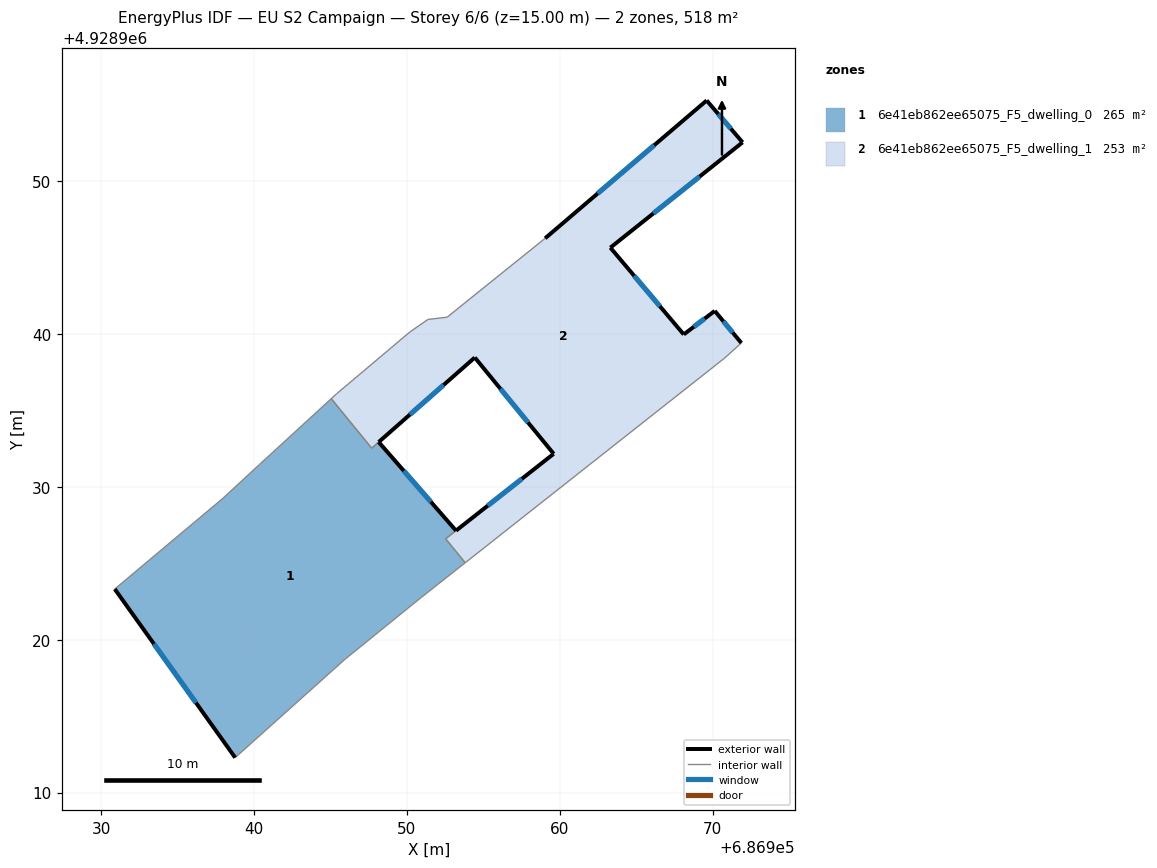
=== STOREY PLAN SPEC (per zone: floor XY polygon, exterior-wall plan segments, windows/doors) ===
zone 1: 6e41eb862ee65075_F5_dwelling_0  (264.7 m²)
  floor: (686945.95, 4928918.72) (686950.92, 4928922.75) (686953.81, 4928925.03) (686953.19, 4928925.79) (686953.11, 4928925.88) (686952.53, 4928926.60) (686953.21, 4928927.13) (686948.15, 4928932.93) (686947.69, 4928932.53) (686945.05, 4928935.77) (686940.35, 4928931.46) (686937.96, 4928929.25) (686930.88, 4928923.31) (686938.76, 4928912.28)
  exterior wall: (686938.76, 4928912.28) – (686930.88, 4928923.31)  [13.6 m]
    window: (686936.20, 4928915.87) – (686933.44, 4928919.73)  [5.0 m²]
  exterior wall: (686948.15, 4928932.93) – (686953.21, 4928927.13)  [7.7 m]
    window: (686949.79, 4928931.05) – (686951.56, 4928929.02)  [2.8 m²]
  interior walls: 12
zone 2: 6e41eb862ee65075_F5_dwelling_1  (253.4 m²)
  floor: (686970.78, 4928938.42) (686971.88, 4928939.41) (686970.14, 4928941.51) (686968.11, 4928939.97) (686963.31, 4928945.65) (686971.96, 4928952.54) (686969.61, 4928955.28) (686959.04, 4928946.26) (686952.63, 4928941.10) (686951.37, 4928940.95) (686950.19, 4928940.13) (686945.40, 4928936.09) (686945.05, 4928935.77) (686947.69, 4928932.53) (686954.44, 4928938.46) (686959.60, 4928932.16) (686952.53, 4928926.60) (686953.11, 4928925.88) (686953.19, 4928925.79) (686953.81, 4928925.03)
  exterior wall: (686959.04, 4928946.26) – (686969.61, 4928955.28)  [13.9 m]
    window: (686962.48, 4928949.19) – (686966.17, 4928952.35)  [5.1 m²]
  exterior wall: (686969.61, 4928955.28) – (686971.96, 4928952.54)  [3.6 m]
    window: (686970.37, 4928954.39) – (686971.19, 4928953.43)  [1.3 m²]
  exterior wall: (686971.96, 4928952.54) – (686963.31, 4928945.65)  [11.1 m]
    window: (686969.14, 4928950.30) – (686966.12, 4928947.89)  [4.1 m²]
  exterior wall: (686963.31, 4928945.65) – (686968.11, 4928939.97)  [7.4 m]
    window: (686964.87, 4928943.80) – (686966.55, 4928941.82)  [2.7 m²]
  exterior wall: (686968.11, 4928939.97) – (686970.14, 4928941.51)  [2.5 m]
    window: (686968.77, 4928940.47) – (686969.48, 4928941.01)  [0.9 m²]
  exterior wall: (686970.14, 4928941.51) – (686971.88, 4928939.41)  [2.7 m]
    window: (686970.70, 4928940.83) – (686971.31, 4928940.09)  [1.0 m²]
  exterior wall: (686959.60, 4928932.16) – (686954.44, 4928938.46)  [8.1 m]
    window: (686957.92, 4928934.21) – (686956.12, 4928936.41)  [3.0 m²]
  exterior wall: (686954.44, 4928938.46) – (686948.15, 4928932.93)  [8.4 m]
    window: (686952.39, 4928936.66) – (686950.19, 4928934.73)  [3.1 m²]
  exterior wall: (686953.21, 4928927.13) – (686959.60, 4928932.16)  [8.1 m]
    window: (686955.29, 4928928.77) – (686957.52, 4928930.53)  [3.0 m²]
  interior walls: 13

=== DERIVED (storey summary) ===
Building: EU S2 Campaign
Storey: 6 of 6  (floor level z = 15.00 m)
Storey gross floor area: 518.2 m²
Zones on this storey: 2
  - 6e41eb862ee65075_F5_dwelling_0: floor 264.7 m²; exterior wall 21.3 m (63.8 m²); 2 window(s) 7.8 m²; WWR 12.2%
  - 6e41eb862ee65075_F5_dwelling_1: floor 253.4 m²; exterior wall 65.9 m (197.8 m²); 9 window(s) 24.2 m²; WWR 12.2%
Zone adjacency (shared interzone walls):
  - 6e41eb862ee65075_F5_dwelling_0 ↔ 6e41eb862ee65075_F5_dwelling_1